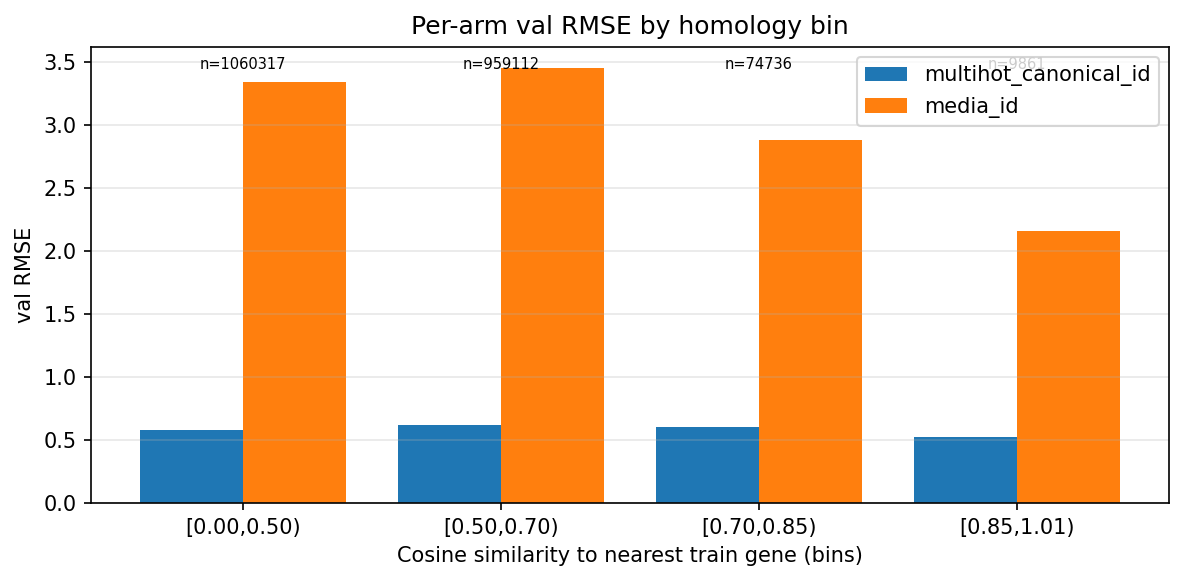

The file beside this chart, header and first rows:
bin_lo, bin_hi, n_rows, rmse, mae, arm
0.0, 0.5, 1060317, 0.5803, 0.3772, multihot_canonical_id
0.5, 0.7, 959112, 0.6221, 0.361, multihot_canonical_id
0.7, 0.85, 74736, 0.6067, 0.4247, multihot_canonical_id
0.85, 1.01, 9861, 0.5256, 0.398, multihot_canonical_id
0.0, 0.5, 1060317, 3.335, 2.374, media_id
0.5, 0.7, 959112, 3.448, 2.277, media_id
0.7, 0.85, 74736, 2.881, 2.291, media_id
0.85, 1.01, 9861, 2.158, 2.022, media_id
